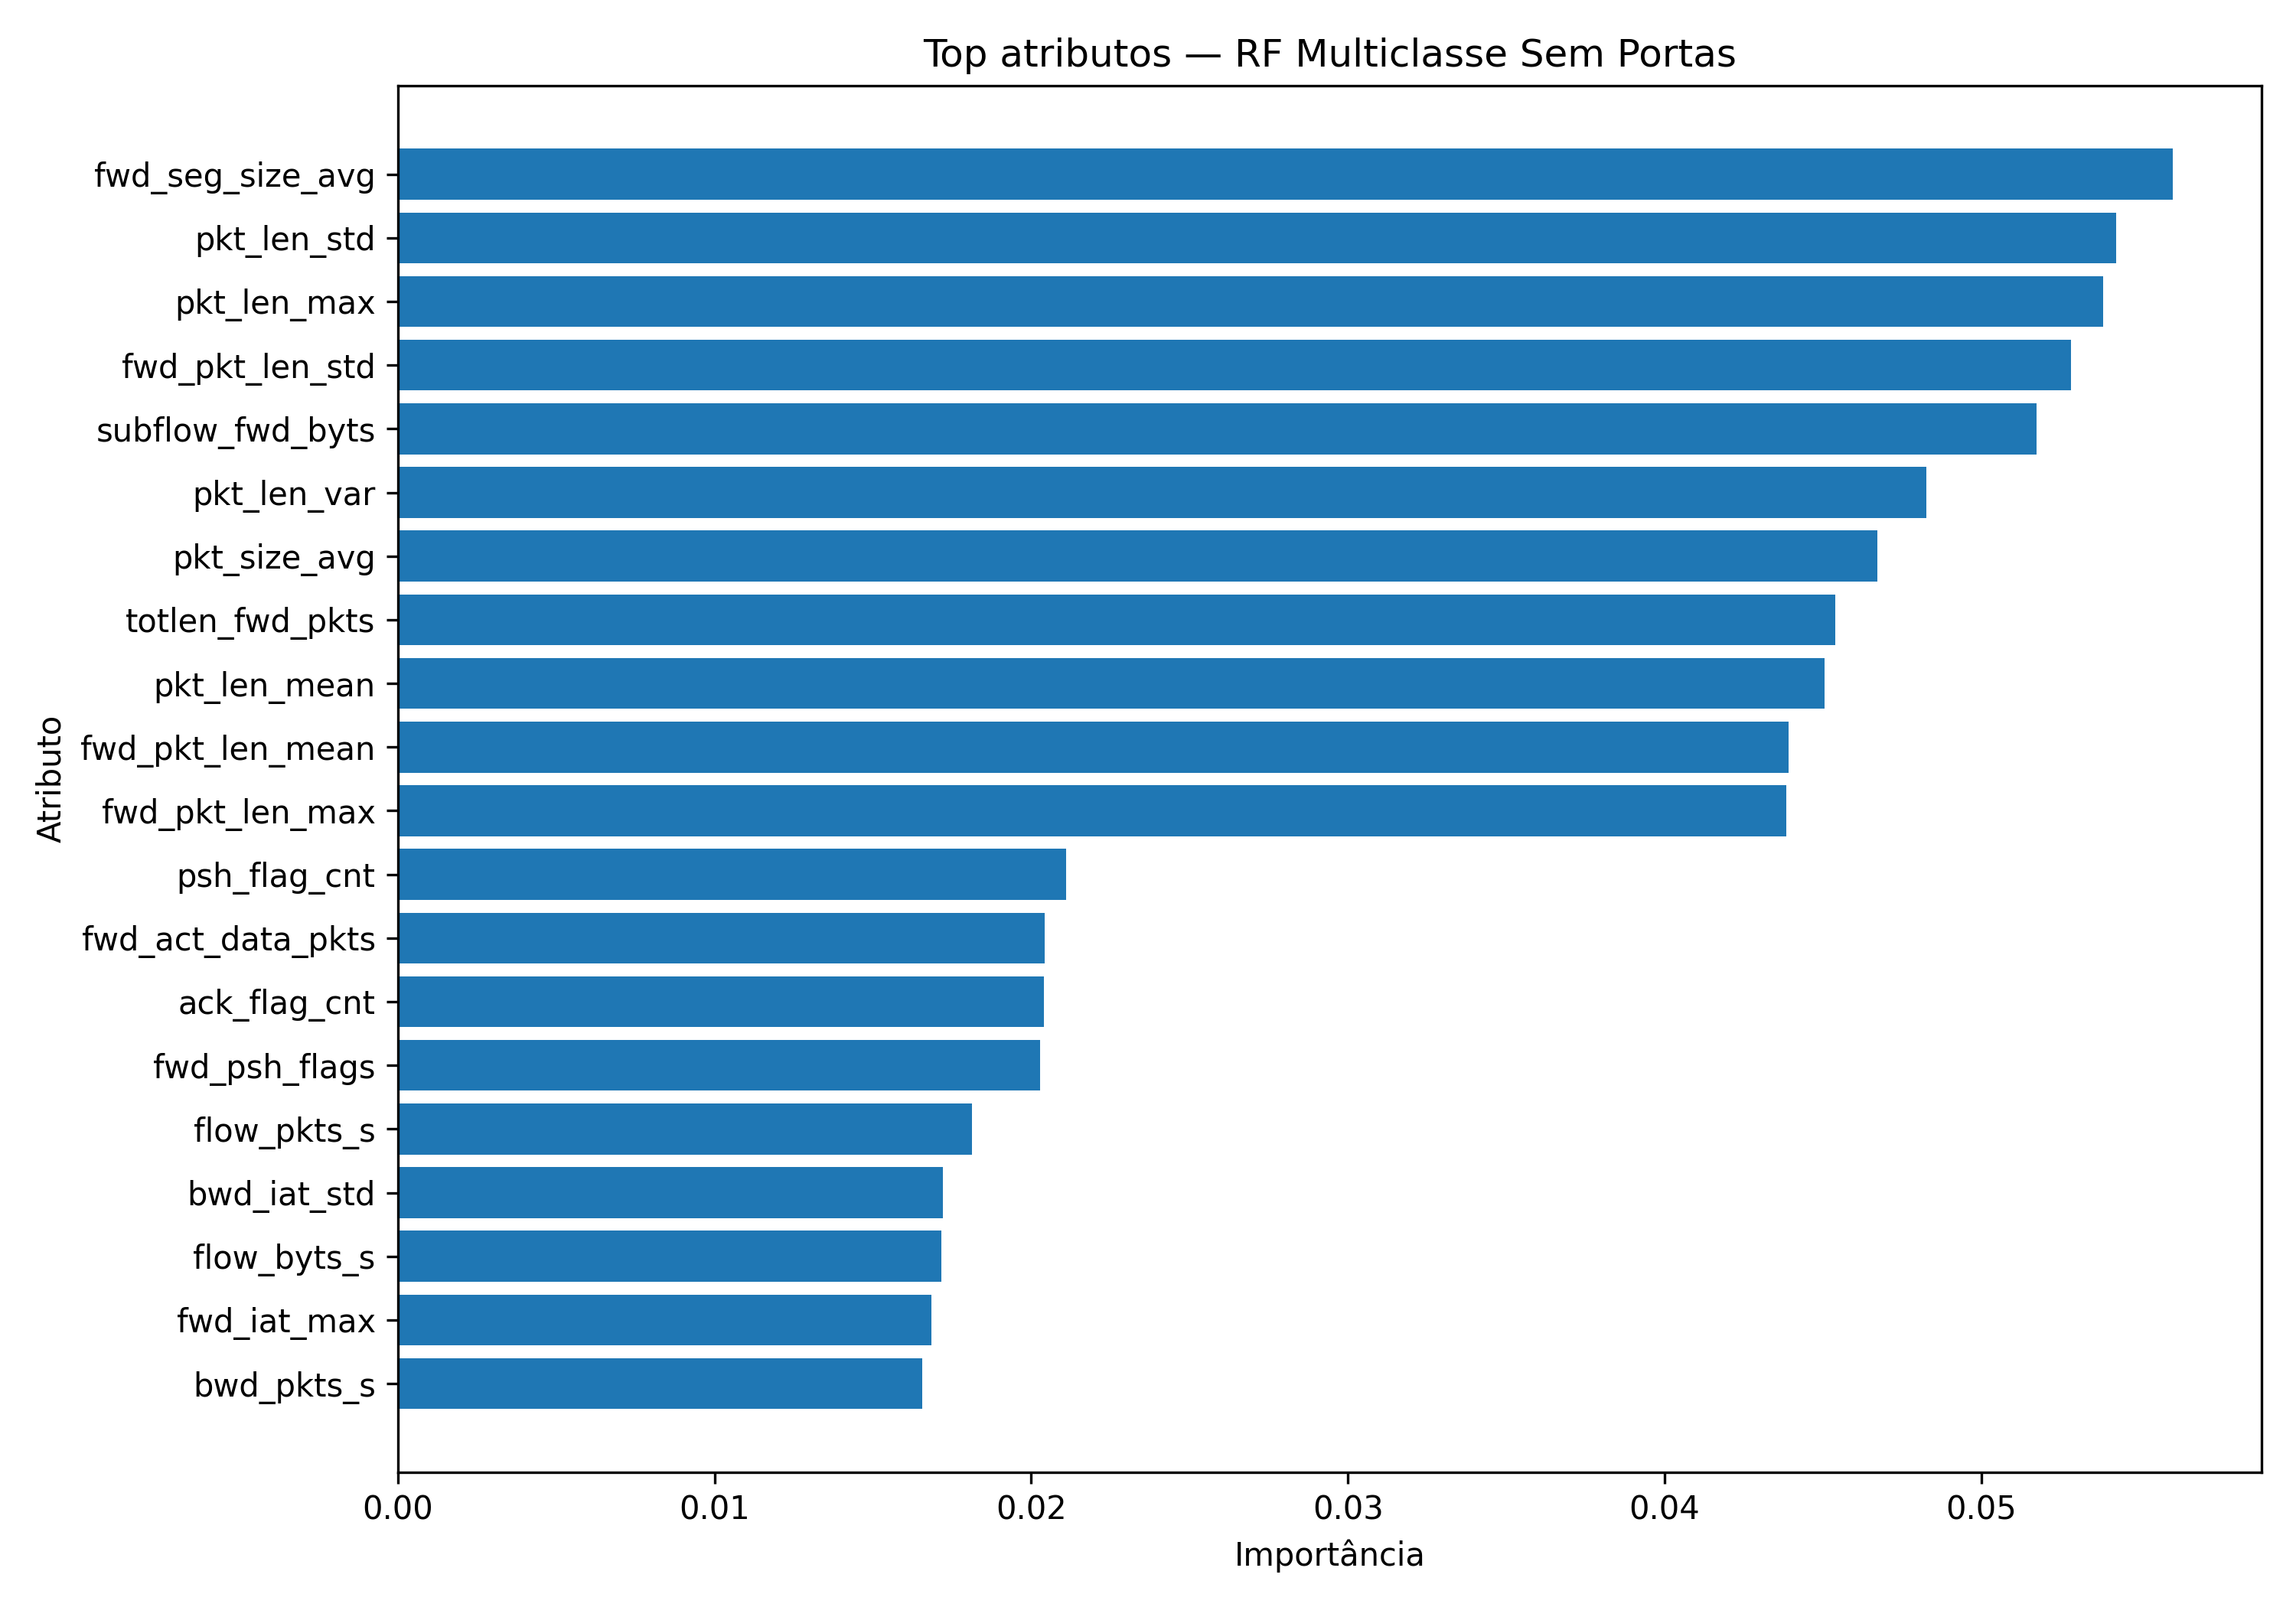

Data behind this chart, as committed beside it:
feature, importance
fwd_seg_size_avg, 0.05604
pkt_len_std, 0.05426
pkt_len_max, 0.05383
fwd_pkt_len_std, 0.05284
subflow_fwd_byts, 0.05175
pkt_len_var, 0.04827
pkt_size_avg, 0.04672
totlen_fwd_pkts, 0.04539
pkt_len_mean, 0.04504
fwd_pkt_len_mean, 0.04392
fwd_pkt_len_max, 0.04383
psh_flag_cnt, 0.0211
fwd_act_data_pkts, 0.02043
ack_flag_cnt, 0.0204
fwd_psh_flags, 0.02027
flow_pkts_s, 0.01812
bwd_iat_std, 0.01722
flow_byts_s, 0.01716
fwd_iat_max, 0.01685
bwd_pkts_s, 0.01656
flow_iat_max, 0.01611
bwd_iat_mean, 0.01529
flow_duration, 0.01521
bwd_iat_tot, 0.01479
subflow_fwd_pkts, 0.01447
fwd_pkts_s, 0.01443
flow_iat_mean, 0.01359
fwd_blk_rate_avg, 0.01239
fwd_iat_std, 0.01139
fwd_iat_mean, 0.01136
bwd_seg_size_avg, 0.01084
bwd_iat_max, 0.01083
fwd_iat_tot, 0.0108
subflow_bwd_byts, 0.01072
tot_bwd_pkts, 0.01064
tot_fwd_pkts, 0.01058
flow_iat_std, 0.01012
totlen_bwd_pkts, 0.009999
subflow_bwd_pkts, 0.009613
fwd_header_len, 0.009541
bwd_header_len, 0.009107
fwd_byts_b_avg, 0.008682
fwd_pkts_b_avg, 0.007773
bwd_pkt_len_std, 0.007533
bwd_pkt_len_mean, 0.00715
down_up_ratio, 0.003156
bwd_psh_flags, 0.002159
bwd_iat_min, 0.001329
pkt_len_min, 0.0002996
fin_flag_cnt, 7.010525896202345e-05
syn_flag_cnt, 1.2495208661602464e-18
rst_flag_cnt, 6.634772387181096e-19
init_bwd_win_byts, 2.4504646290718436e-19
bwd_pkt_len_max, 0.0
bwd_pkt_len_min, 0.0
fwd_pkt_len_min, 0.0
